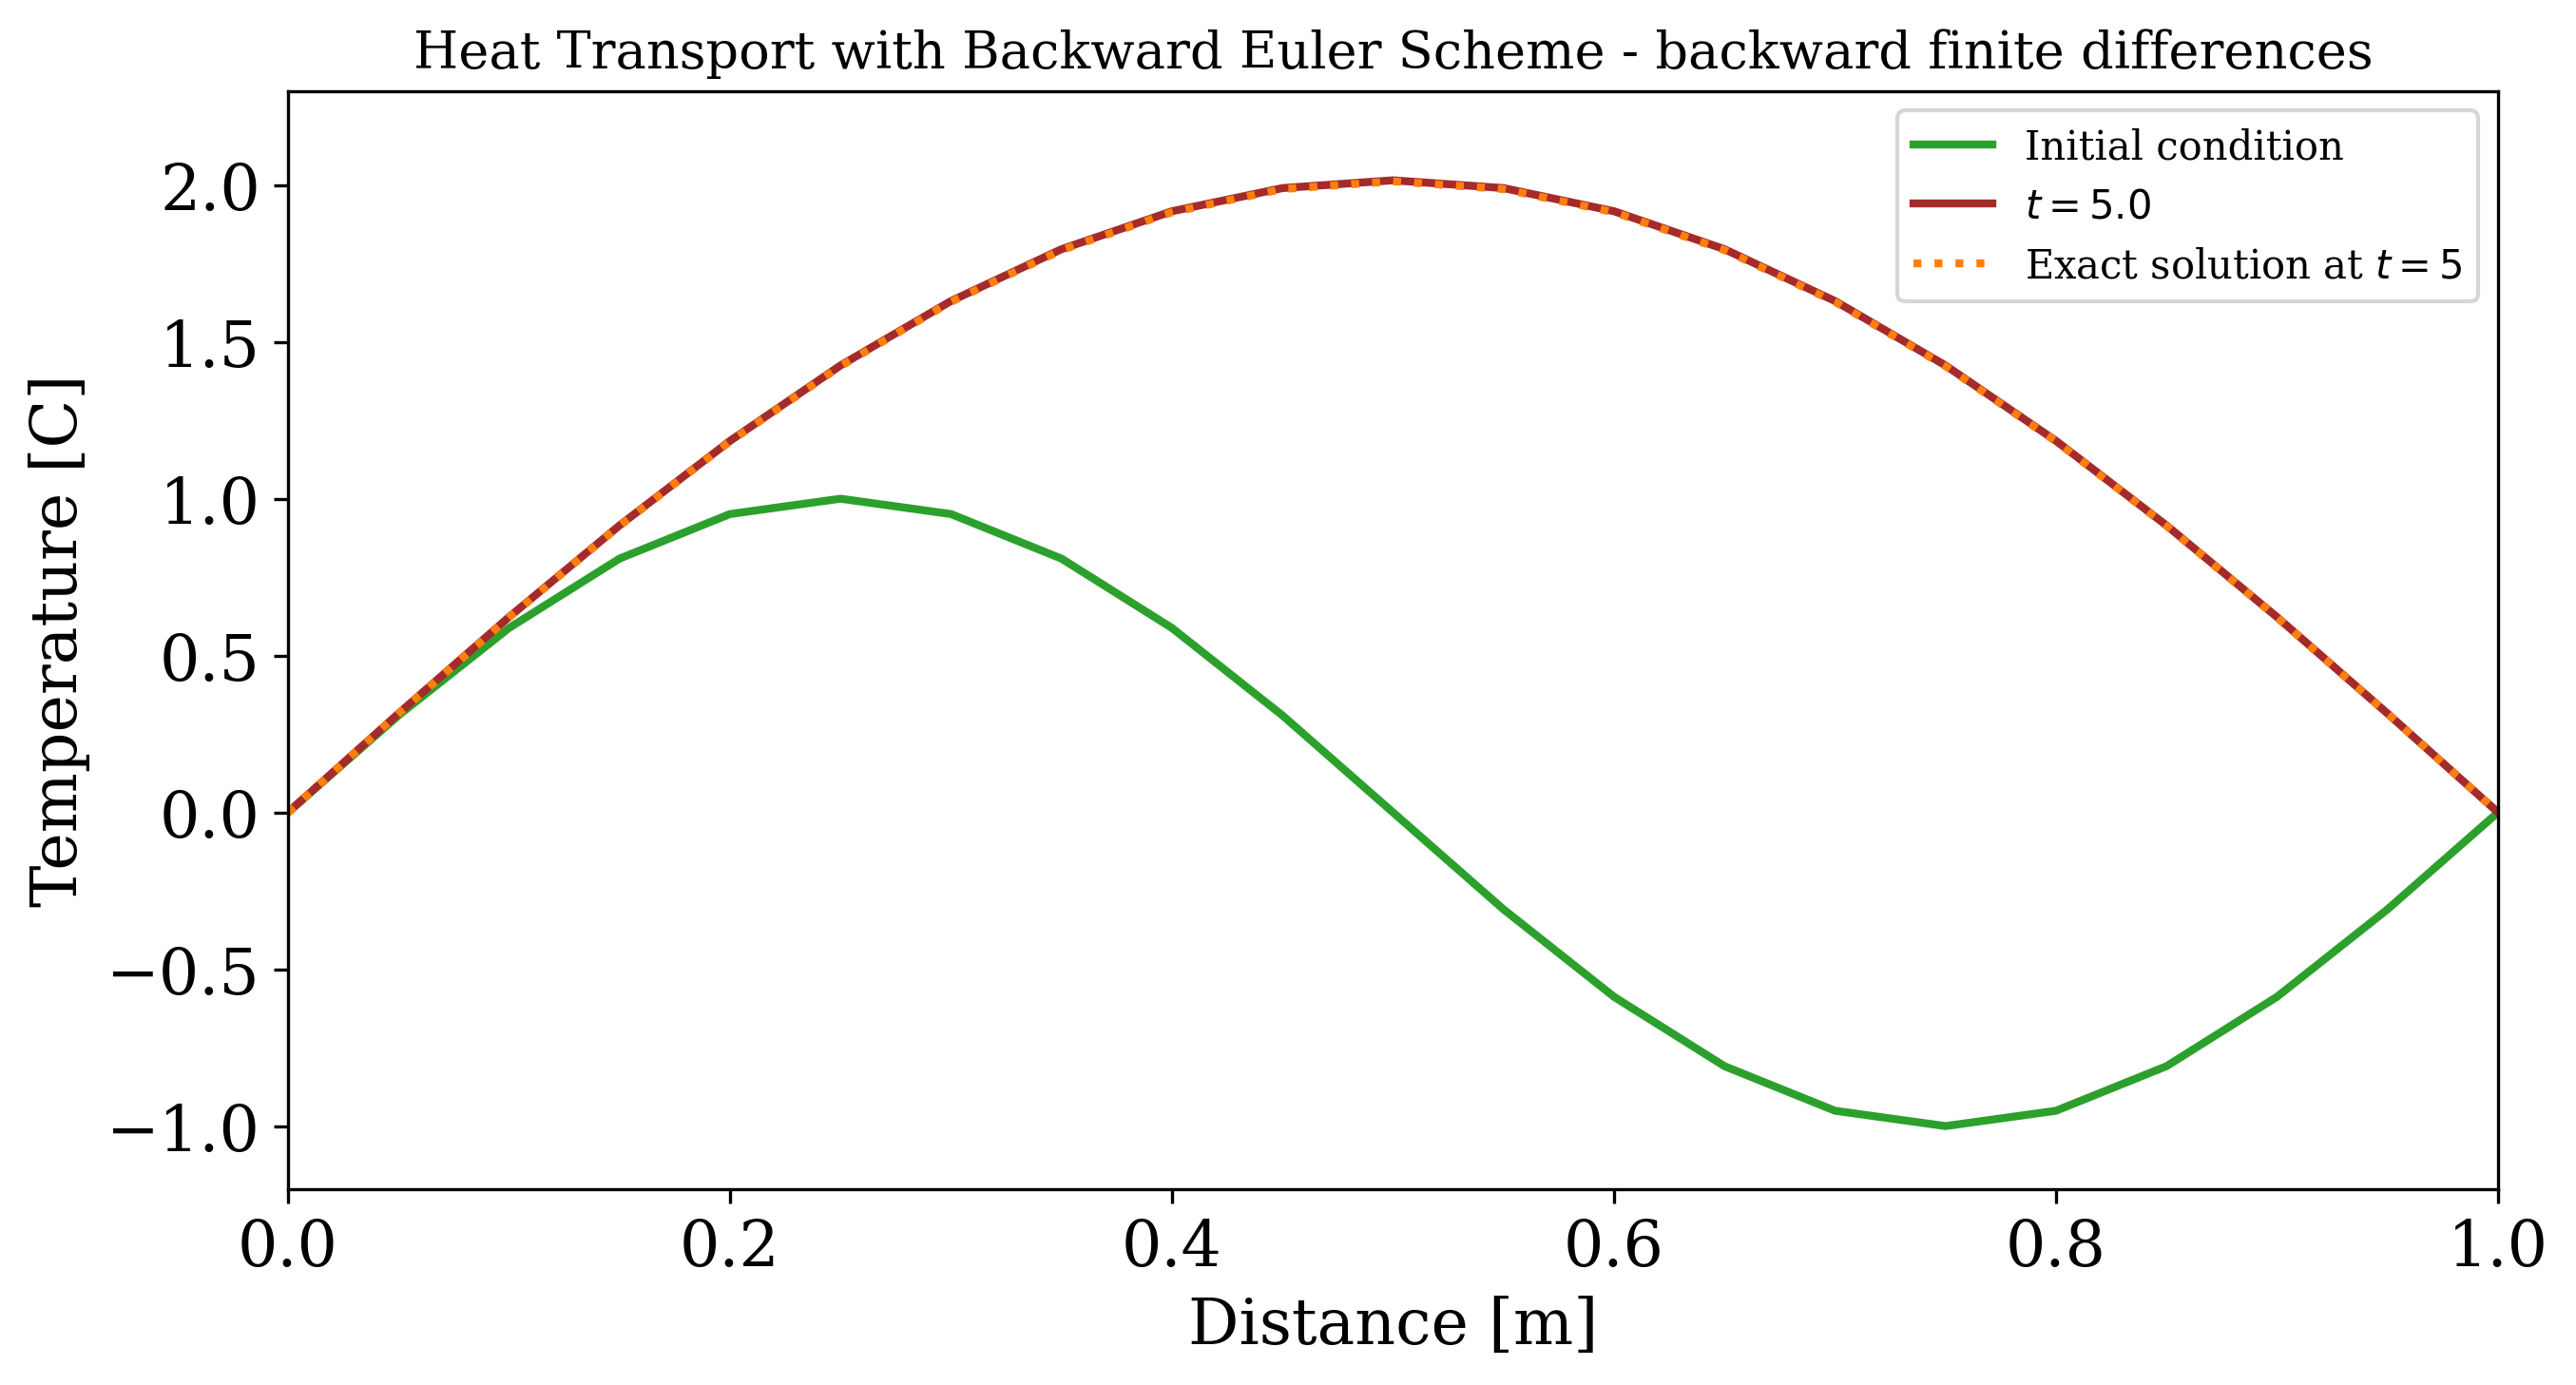

The script that saved this image:
import os
import numpy as np

from devito import (Grid, Function, TimeFunction, Eq, Operator, switchconfig,
                    configuration, SubDomain, norm)
from devito.symbolics import retrieve_functions, INT

from devito.petsc import PETScSolve, EssentialBC
from devito.petsc.initialize import PetscInitialize

import matplotlib.pyplot as plt

configuration['compiler'] = 'custom'
os.environ['CC'] = 'mpicc'


# python3 1d_heat_implicit.py

# 1D test
# Solving T.dt = alpha * T.laplace + sigma(x, t)
# Dirichlet BCs: T(0, t) = 0, T(L, t) = 0
# Initial condition: T_0(x) = sin(2pix)
# Manufactured solution: T(x,t) = exp(-4*pi^2*alpha*t)*sin(2pix) + (2/(pi^2*alpha))*(1-exp(-pi^2*alpha*t))*sin(pix), with corresponding RHS sigma(x, t) = 2sin(pix)
# ref - https://aquaulb.github.io/book_solving_pde_mooc/solving_pde_mooc/notebooks/04_PartialDifferentialEquations/04_03_Diffusion_Explicit.html

PetscInitialize()

# Subdomains to implement BCs
class SubLeft(SubDomain):
    name = 'subleft'

    def define(self, dimensions):
        x, = dimensions
        return {x: ('left', 1)}


class SubRight(SubDomain):
    name = 'subright'

    def define(self, dimensions):
        x, = dimensions
        return {x: ('right', 1)}


sub1 = SubLeft()
sub2 = SubRight()

subdomains = (sub1, sub2,)


def exact(x, t, alpha):
    tmp1 = np.exp(-4.0 * np.pi**2 * alpha * t) * np.sin(2.0 * np.pi * x)
    tmp2 = (2.0 / (np.pi**2 * alpha)) * (1.0 - np.exp(-np.pi**2 * alpha * t)) * np.sin(np.pi * x)
    return tmp1 + tmp2

Lx = np.float64(1.)

# n = 9, 17, 33, 65, 129, 257, 513, 1025, 2049, 4097, 8193
n_values = [2**k + 1 for k in range(3, 14)]
n_values = [21]

dx = np.array([Lx/(n-1) for n in n_values])

alpha = 0.1
ti = 0.
tf = 5.0
# For this implicit scheme, we can use a larger time step
fourier = 0.7
dt = fourier * dx[0]**2 / alpha
nt = int((tf - ti) / dt)

infinity_norms = []
discrete_l2_norms = []
ksp_iters = []

for n in n_values:
    grid = Grid(
        shape=(n,), extent=(Lx,), subdomains=subdomains, dtype=np.float64
    )

    T = TimeFunction(name='T', grid=grid, space_order=2, save=nt+1)
    bc = Function(name='bc', grid=grid, space_order=2)
    sigma = Function(name='sigma', grid=grid, space_order=2)

    X = np.linspace(0, Lx, n).astype(np.float64)

    T.data[0] = np.sin(2.0 * np.pi * X)  # Initial condition

    eqn = Eq(T.dt, alpha*T.forward.laplace + sigma, subdomain=grid.interior)

    bc.data[:] = np.float64(0.0)

    sigma.data[:] = 2.0 * np.sin(np.pi * X)

    # Create boundary condition expressions using subdomains
    bcs = [EssentialBC(T.forward, bc, subdomain=sub1)]
    bcs += [EssentialBC(T.forward, bc, subdomain=sub2)]

    exprs = [eqn] + bcs
    petsc = PETScSolve(
        exprs,
        target=T.forward,
        solver_parameters={'ksp_rtol': 1e-10, 'ksp_type': 'gmres', 'pc_type': 'none'},
        options_prefix='heat_implicit'
    )

    with switchconfig(log_level='DEBUG'):
        op = Operator(petsc, language='petsc')
        summary = op.apply(dt=dt)
        print(op.ccode)

    # u_exact = Function(name='u_exact', grid=grid, space_order=2)
    # u_exact.data[:] = exact(X)

    # diff = Function(name='diff', grid=grid, space_order=2)
    # diff.data[:] = u_exact.data[:] - u.data[:]

#     # Compute infinity norm using numpy
#     # TODO: Figure out how to compute the infinity norm using Devito
#     infinity_norm = np.linalg.norm(diff.data[:].ravel(), ord=np.inf)
#     infinity_norms.append(infinity_norm)

#     # Compute discrete L2 norm (RMS error)
#     n_interior = np.prod([s - 1 for s in grid.shape])
#     discrete_l2_norm = norm(diff) / np.sqrt(n_interior)
#     discrete_l2_norms.append(discrete_l2_norm)


u_exact = Function(name='u_exact', grid=grid, space_order=2)
u_exact.data[:] = exact(X, 5.0, alpha)

from matplotlib import pyplot

# Set the font family and size to use for Matplotlib figures.
pyplot.rcParams['font.family'] = 'serif'
pyplot.rcParams['font.size'] = 16


# Plot the temperature along the rod.
pyplot.figure(figsize=(10.0, 5.0))
pyplot.xlabel('Distance [m]')
pyplot.ylabel('Temperature [C]')
# add title
pyplot.title('Heat Transport with Backward Euler Scheme - backward finite differences', fontsize=13)
pyplot.grid(False)
pyplot.plot(X, T.data[0], color='C2', linewidth=2, label='Initial condition')
pyplot.plot(X, T.data[-1], color='brown',linewidth=2, label=f'$t={tf}$')
pyplot.plot(X, u_exact.data[:], color='C1', linestyle='dotted', linewidth=2, label='Exact solution at $t=5$')
pyplot.xlim(0.0, 1.)
pyplot.ylim(-1.2, 2.3)
pyplot.legend(fontsize=10)

# Save fig
fig_path = '1d_heat_implicit.png'
pyplot.savefig(fig_path, bbox_inches='tight', dpi=300)
